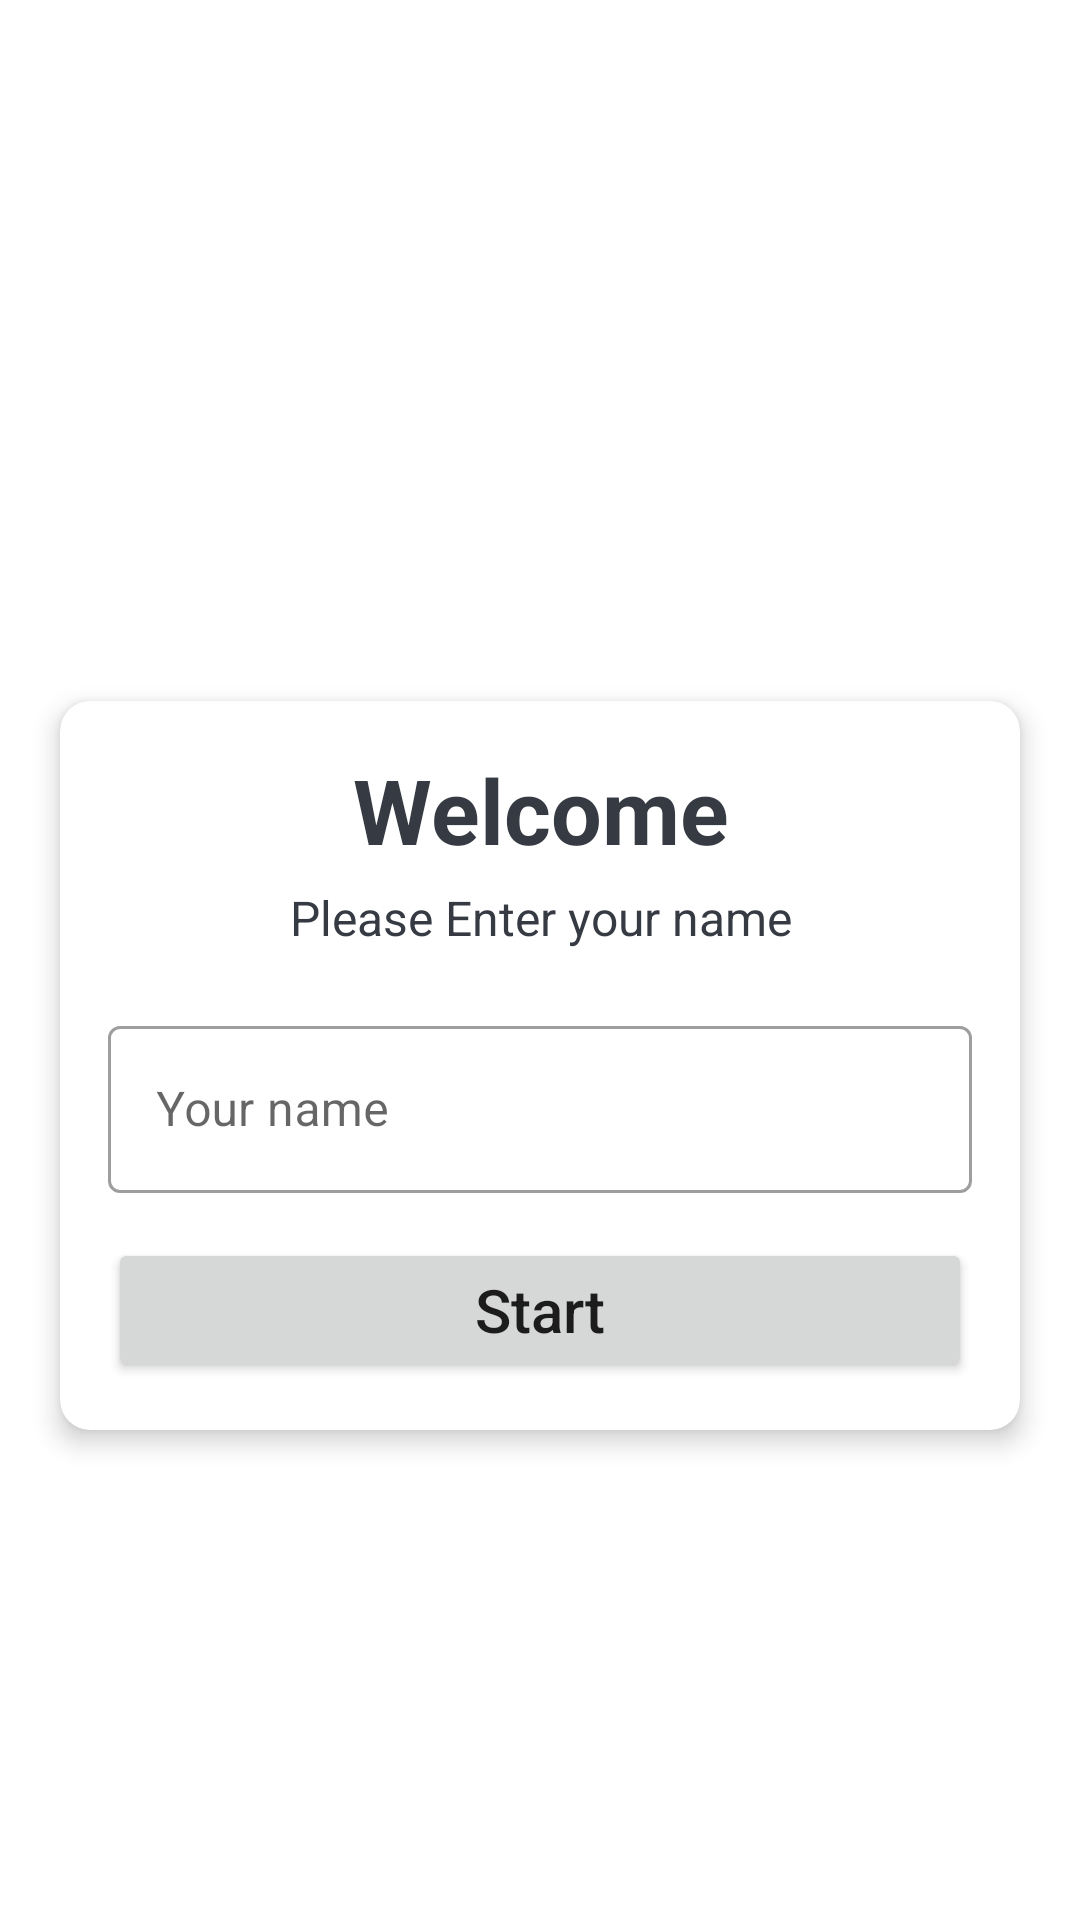

The Android layout XML behind this screen, and the referenced resources:
<!-- AndroidManifest.xml: activity theme NoActionBarTheme -->
<!-- res/layout/activity_main.xml -->
<?xml version="1.0" encoding="utf-8"?>
<LinearLayout xmlns:android="http://schemas.android.com/apk/res/android"
    xmlns:app="http://schemas.android.com/apk/res-auto"
    xmlns:tools="http://schemas.android.com/tools"
    android:layout_width="match_parent"
    android:layout_height="match_parent"
    android:background="@drawable/bg"
    android:gravity="center"

    android:orientation="vertical"
    tools:context=".MainActivity">

    <TextView
        android:layout_width="match_parent"
        android:layout_height="wrap_content"
        android:gravity="center"
        android:textColor="#ffffff"
        android:text="Quiz App"
        android:textSize="30sp"
        android:textStyle="bold"
        android:layout_marginBottom="30dp"/>


    <androidx.cardview.widget.CardView
        android:layout_width="match_parent"
        android:layout_height="wrap_content"
        android:layout_marginStart="20dp"
        android:layout_marginEnd="20dp"
        android:background="@color/white"
        app:cardCornerRadius="10dp"
        app:cardElevation="5dp"
        >
        <LinearLayout
            android:layout_width="match_parent"
            android:layout_height="wrap_content"
            android:padding="16dp"
            android:orientation="vertical"
            >
                <TextView
                    android:layout_width="match_parent"
                    android:layout_height="wrap_content"
                    android:gravity="center"
                    android:text="Welcome"
                    android:textColor="#363A43"
                    android:textSize="30sp"
                    android:textStyle="bold"

                    />
                <TextView
                    android:layout_width="match_parent"
                    android:layout_height="wrap_content"
                    android:gravity="center"
                    android:text="Please Enter your name"
                    android:textColor="#363A43"
                    android:textSize="16sp"
                    android:layout_marginTop="5dp"
                    android:layout_marginBottom="20dp"
                    android:textStyle="normal"

                    />
                <com.google.android.material.textfield.TextInputLayout
                    android:layout_width="match_parent"
                    android:layout_height="wrap_content"
                    style="@style/Widget.MaterialComponents.TextInputLayout.OutlinedBox"

                    >

                    <androidx.appcompat.widget.AppCompatEditText
                        android:id="@+id/nameinput"
                        android:layout_width="match_parent"
                        android:layout_height="wrap_content"
                        android:hint="Your name"
                        android:textColor="#363A43"
                         />

                    <Button
                        android:id="@+id/btn_start"
                        android:layout_width="match_parent"
                        android:layout_height="wrap_content"
                        android:layout_marginTop="15dp"
                        android:text="Start"
                        android:textSize="20dp"
                        android:paddingVertical="10dp"
                        android:textAllCaps="false"

                        />

                </com.google.android.material.textfield.TextInputLayout>




        </LinearLayout>


    </androidx.cardview.widget.CardView>

</LinearLayout>
<!-- resources referenced by this layout -->
<resources>
  <style name="NoActionBarTheme" parent="Theme.MaterialComponents.Light.NoActionBar">
          
          <item name="colorPrimary">#2C145E</item>
          <item name="colorPrimaryVariant">#220F49</item>
          <item name="colorOnPrimary">@color/white</item>
          
          <item name="colorSecondary">@color/teal_200</item>
          <item name="colorSecondaryVariant">@color/teal_700</item>
          <item name="colorOnSecondary">@color/black</item>
          
          <item name="android:statusBarColor" tools:targetApi="l">?attr/colorPrimaryVariant</item>
          
      </style>
  <!-- not gathered from this repository: default colours our renderer supplied (Android Studio template values) -->
  <color name="teal_200">#FF03DAC5</color>
  <color name="teal_700">#FF018786</color>
  <color name="black">#FF000000</color>
  <color name="white">#FFFFFFFF</color>
</resources>
